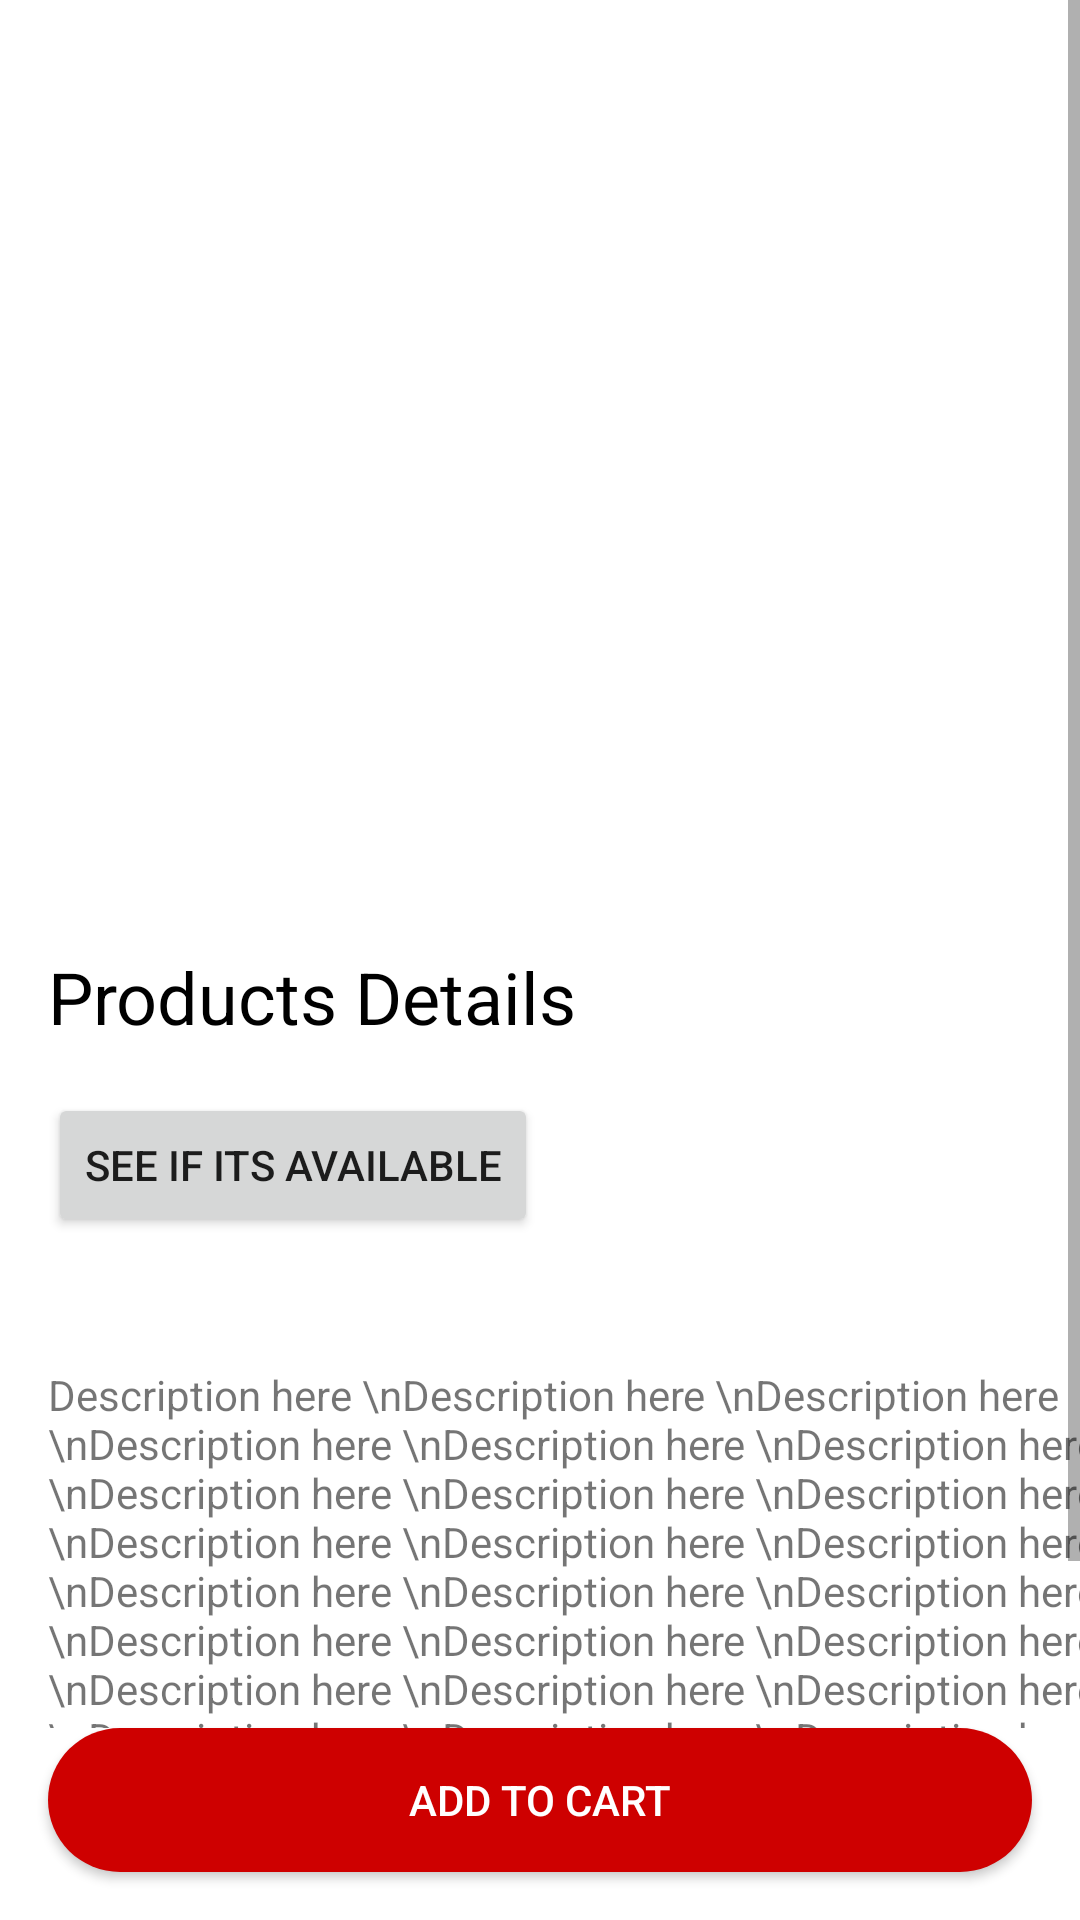

Reconstruct the res/layout file that produces this screen, plus the resources it refers to.
<!-- AndroidManifest.xml: application theme AppTheme -->
<!-- res/layout/product_details.xml -->
<?xml version="1.0" encoding="utf-8"?>
<androidx.constraintlayout.widget.ConstraintLayout xmlns:android="http://schemas.android.com/apk/res/android"
    android:layout_width="match_parent"
    android:layout_height="match_parent"
    xmlns:app="http://schemas.android.com/apk/res-auto"
    xmlns:tools="http://schemas.android.com/tools"
    android:background="#ffffff">

    <ScrollView
        android:layout_width="0dp"
        android:layout_height="0dp"
        app:layout_constraintEnd_toEndOf="parent"
        app:layout_constraintStart_toStartOf="parent"
        app:layout_constraintBottom_toTopOf="@id/btn_addToCart"
        app:layout_constraintTop_toTopOf="parent">

        <androidx.constraintlayout.widget.ConstraintLayout
            android:layout_width="match_parent"
            android:layout_height="match_parent">

            <ImageView
                android:id="@+id/iv_photo"
                android:layout_width="0dp"
                android:layout_height="300dp"
                android:scaleType="centerCrop"
                tools:src="@tools:sample/backgrounds/scenic"
                android:transitionName="photoToAnimate"
                app:layout_constraintLeft_toLeftOf="parent"
                app:layout_constraintRight_toRightOf="parent"
                app:layout_constraintTop_toTopOf="parent" />

            <TextView
                android:id="@+id/tv_productname"
                android:layout_width="wrap_content"
                android:layout_height="wrap_content"
                android:text="@string/products_details"
                android:textSize="24sp"
                android:textColor="#000000"
                android:layout_marginStart="16dp"
                app:layout_constraintLeft_toLeftOf="parent"
                app:layout_constraintTop_toBottomOf="@id/iv_photo"
                android:layout_marginTop="16dp"/>

            <Button
                android:id="@+id/btn_availablity"
                android:layout_width="wrap_content"
                android:layout_height="wrap_content"
                app:layout_constraintTop_toBottomOf="@id/tv_productname"
                android:text="@string/see_if_its_available"
                app:layout_constraintLeft_toLeftOf="parent"
                android:layout_marginStart="16dp"
                android:layout_marginTop="16dp"/>

            <TextView
                android:id="@+id/tv_price"
                android:layout_width="wrap_content"
                android:layout_height="wrap_content"
                android:layout_marginStart="16dp"
                android:layout_marginTop="8dp"
                app:layout_constraintStart_toStartOf="parent"
                app:layout_constraintTop_toBottomOf="@+id/btn_availablity"
                tools:text="$12.34"/>

            <TextView
                android:text="Description here \nDescription here \nDescription here \nDescription here \nDescription here \nDescription here \nDescription here \nDescription here \nDescription here \nDescription here \nDescription here \nDescription here \nDescription here \nDescription here \nDescription here \nDescription here \nDescription here \nDescription here \nDescription here \nDescription here \nDescription here \nDescription here \nDescription here \nDescription here \nDescription here \nDescription here \nDescription here \nDescription here \nDescription here \nDescription here \n"
                android:layout_width="wrap_content"
                android:layout_height="wrap_content"
                app:layout_constraintTop_toBottomOf="@id/tv_price"
                app:layout_constraintStart_toStartOf="parent"
                android:layout_margin="16dp"
                />
        </androidx.constraintlayout.widget.ConstraintLayout>
    </ScrollView>
    <Button
        android:layout_width="0dp"
        android:layout_height="wrap_content"
        android:id="@+id/btn_addToCart"
        android:text="ADD TO CART"
        app:layout_constraintEnd_toEndOf="parent"
        app:layout_constraintStart_toStartOf="parent"
        app:layout_constraintBottom_toBottomOf="parent"
        android:background="@drawable/rounded_corners_red"
        android:layout_margin="16dp"
        android:textColor="#FFF"
        />

</androidx.constraintlayout.widget.ConstraintLayout>
<!-- resources referenced by this layout -->
<resources>
  <!-- drawable rounded_corners_red (drawable) -->
  <?xml version="1.0" encoding="utf-8"?>
  <shape xmlns:android="http://schemas.android.com/apk/res/android">
      <solid android:color="#CE0000"/>
      <corners android:radius="24dp"/>
  
  
  </shape>
  <string name="products_details">Products Details</string>
  <string name="see_if_its_available">See if its available</string>
  <style name="AppTheme" parent="Theme.AppCompat.Light.DarkActionBar">
          
          <item name="colorPrimary">@color/colorPrimary</item>
          <item name="colorPrimaryDark">@color/colorPrimaryDark</item>
          <item name="colorAccent">@color/colorAccent</item>
          <item name="android:windowContentTransitions">true</item>
      </style>
  <color name="colorPrimary">#CE0000</color>
  <color name="colorPrimaryDark">#950101</color>
  <color name="colorAccent">#000000</color>
</resources>
